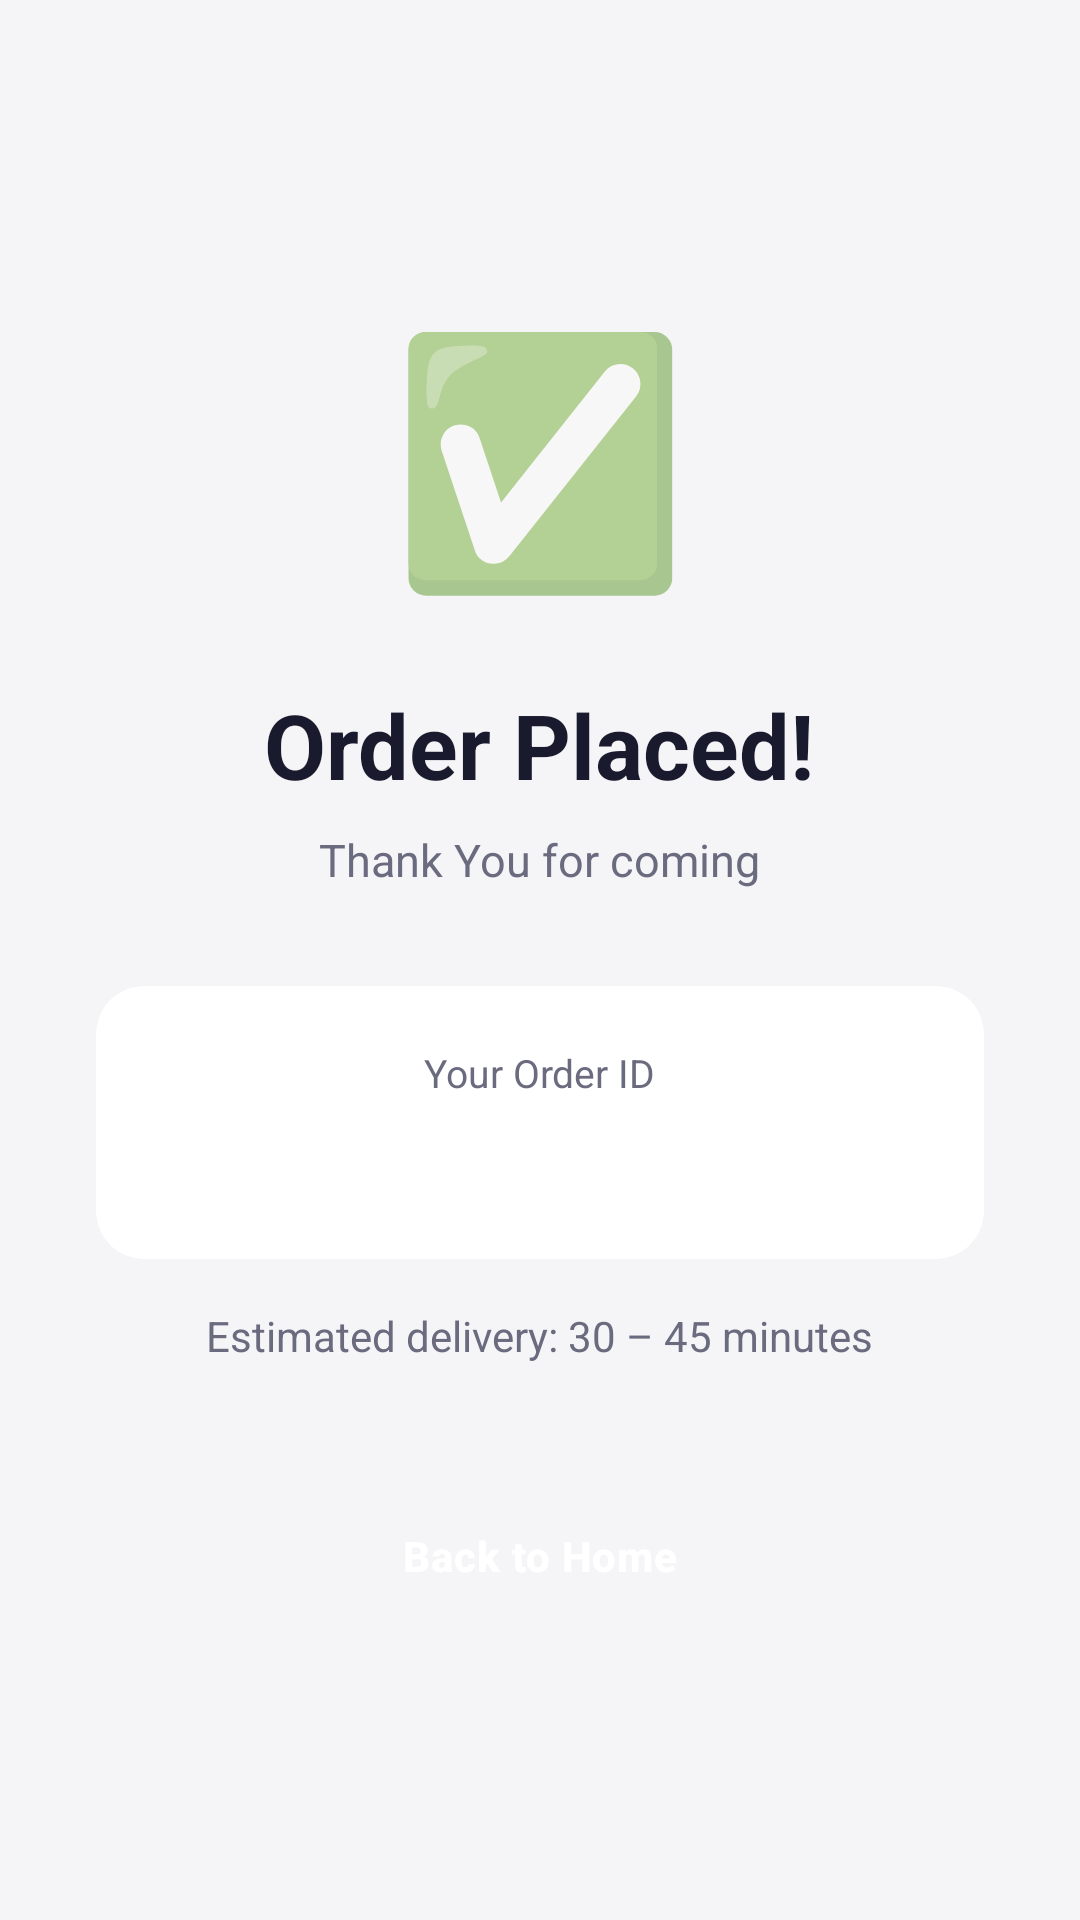

Layout XML and referenced resources for this Android screen:
<!-- AndroidManifest.xml: application theme Theme.ShopApp -->
<!-- res/layout/activity_order_success.xml -->
<?xml version="1.0" encoding="utf-8"?>
<LinearLayout xmlns:android="http://schemas.android.com/apk/res/android"
    android:layout_width="match_parent"
    android:layout_height="match_parent"
    android:background="@color/bg_page"
    android:gravity="center"
    android:orientation="vertical"
    android:padding="32dp">

    
    <TextView
        android:layout_width="wrap_content"
        android:layout_height="wrap_content"
        android:text="✅"
        android:textSize="80sp" />

    <TextView
        android:layout_width="wrap_content"
        android:layout_height="wrap_content"
        android:layout_marginTop="24dp"
        android:text="@string/order_placed"
        android:textColor="@color/text_primary"
        android:textSize="30sp"
        android:textStyle="bold" />

    <TextView
        android:layout_width="wrap_content"
        android:layout_height="wrap_content"
        android:layout_marginTop="8dp"
        android:text="Thank You for coming"
        android:textColor="@color/text_secondary"
        android:textSize="15sp" />

    
    <androidx.cardview.widget.CardView
        xmlns:app="http://schemas.android.com/apk/res-auto"
        android:layout_width="match_parent"
        android:layout_height="wrap_content"
        android:layout_marginTop="32dp"
        app:cardBackgroundColor="@color/bg_surface"
        app:cardCornerRadius="16dp"
        app:cardElevation="0dp"
        app:strokeColor="@color/border_light"
        app:strokeWidth="1dp">

        <LinearLayout
            android:layout_width="match_parent"
            android:layout_height="wrap_content"
            android:gravity="center"
            android:orientation="vertical"
            android:padding="20dp">

            <TextView
                android:layout_width="wrap_content"
                android:layout_height="wrap_content"
                android:text="@string/your_order_id"
                android:textColor="@color/text_secondary"
                android:textSize="13sp" />

            <TextView
                android:id="@+id/tvOrderId"
                android:layout_width="wrap_content"
                android:layout_height="wrap_content"
                android:layout_marginTop="4dp"
                android:textColor="@color/accent_blue"
                android:textSize="22sp"
                android:textStyle="bold" />
        </LinearLayout>
    </androidx.cardview.widget.CardView>

    <TextView
        android:layout_width="wrap_content"
        android:layout_height="wrap_content"
        android:layout_marginTop="16dp"
        android:text="@string/estimated_delivery_time"
        android:textColor="@color/text_secondary"
        android:textSize="14sp" />

    <Button
        android:id="@+id/btnBackHome"
        style="@style/ButtonPrimary"
        android:layout_width="match_parent"
        android:layout_height="wrap_content"
        android:layout_marginTop="40dp"
        android:text="@string/back_home" />

</LinearLayout>
<!-- resources referenced by this layout -->
<resources>
  <color name="accent_blue">#4F46E5</color>
  <color name="bg_page">#F5F5F7</color>
  <color name="bg_surface">#FFFFFF</color>
  <color name="border_light">#E8E8EC</color>
  <color name="text_primary">#1A1A2E</color>
  <color name="text_secondary">#6B6B80</color>
  <string name="back_home">Back to Home</string>
  <string name="estimated_delivery_time">Estimated delivery: 30 – 45 minutes</string>
  <string name="order_placed">Order Placed!</string>
  <string name="your_order_id">Your Order ID</string>
  <style name="ButtonPrimary" parent="Widget.MaterialComponents.Button">
          <item name="backgroundTint">@color/accent_dark</item>
          <item name="android:textColor">@color/text_white</item>
          <item name="cornerRadius">14dp</item>
          <item name="android:paddingTop">14dp</item>
          <item name="android:paddingBottom">14dp</item>
          <item name="android:textAllCaps">false</item>
          <item name="android:textSize">14sp</item>
          <item name="android:textStyle">bold</item>
          <item name="android:letterSpacing">0.02</item>
      </style>
  <style name="Theme.ShopApp" parent="Theme.MaterialComponents.DayNight.NoActionBar">
          <item name="colorPrimary">@color/black</item>
          <item name="colorPrimaryVariant">@color/black</item>
          <item name="colorOnPrimary">@color/text_white</item>
          <item name="colorSecondary">@color/black</item>
          <item name="colorOnSecondary">@color/text_white</item>
          <item name="android:statusBarColor">@color/bg_surface</item>
          <item name="android:windowLightStatusBar">true</item>
          <item name="android:windowBackground">@color/bg_page</item>
      </style>
  <color name="accent_dark">#1A1A2E</color>
  <color name="text_white">#FFFFFF</color>
  <color name="black">#1A1A2E</color>
</resources>
